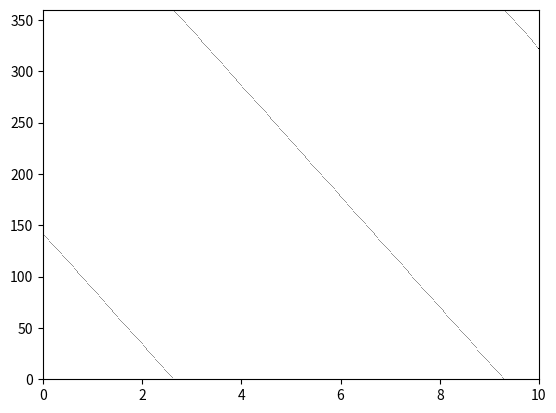
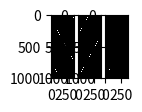
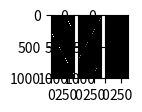
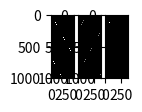

Write the Python code that produced these figures, in order.
import numpy as np
import matplotlib.pyplot as plt

def create_mesh(nz, nt):
    z = np.linspace(0, 10, nz)
    t = np.linspace(0, 360, nt)
    zv, tv = np.meshgrid(z, t)
    print(zv)
    print(tv)
    return zv, tv

def bold(h):
    for i in range(len(h)):
        skip = False
        for j in range(len(h[0])):
            if skip:
                if j< len(h[0])-1:
                    j = j+1
            skip = False
            #neighbour = h[i][j] + h[i][j] + h[i][j] + h[i][j] + h[i][j] + h[i][j] + h[i][j] + h[i][j]
            if h[i][j]==1:
                h[i][j-1]=1
                if j< len(h[0])-1:
                    h[i][j+1]=1
                    skip = True
    return h

def line(z,turns,hit):
    m = 360/10 * turns
    t = []
    z_max = 10
    t_min = 0
    t_max = 360
    
    print(hit[0],hit[1])
    q = hit[0] - hit[1]*m
    print(q,m)
    for zi in z:
        ti = zi*m + q
        #print(ti)
        if ti < t_min:
            #print("low")
            ti=ti+t_max
        if ti > t_max:
            #print("high")
            ti=ti-t_max
        #print(ti)
        t.append(ti)
    return t
hits = [[70,2],[120,5],[70,8]]
print(hits)

nt = 361
nz = 1001
turns = 1.5
tax = np.linspace(0, 360, nt)
z = np.linspace(0, 10, nz)

t_list = [] # t_list[0] = [t_plus , t_minus]
h_list = [] # h_list[0] = [h_plus , h_minus]
for hit in hits:
    t_plus = line(z, turns, hit)
    t_minus = line(z, -turns, hit)

    h_plus, x, y, im = plt.hist2d(z, t_plus, bins = (z, tax), cmap=plt.cm.Greys)
    h_minus, x, y, im = plt.hist2d(z, t_minus, bins = (z, tax), cmap=plt.cm.Greys)

    h_plus = bold(h_plus)
    h_minus = bold(h_minus)
    t_list.append([t_plus,t_minus])
    h_list.append([h_plus,h_minus])

for i in range(len(hits)):
    plt.figure(figsize=(1, 3))
    plt.subplot(131)
    plt.imshow(h_list[i][0], cmap='gray', interpolation='none', extent=[0, 360, 1000, 0])
    plt.subplot(132)
    plt.imshow(h_list[i][1], cmap='gray', interpolation='none', extent=[0, 360, 1000, 0])
    plt.subplot(133)
    h = h_list[i][0]*h_list[i][1]
    plt.imshow(h, cmap='gray', interpolation='nearest', extent=[0, 360, 1000, 0])
    plt.show()

'''
print(h1)
plt.figure()
plt.imshow(h1)
plt.show()

print(h2)
plt.figure()
plt.imshow(h2)
plt.show()

print(h2*h1)
h = h1 + h2
plt.figure()
plt.imshow(h)
plt.show()
'''